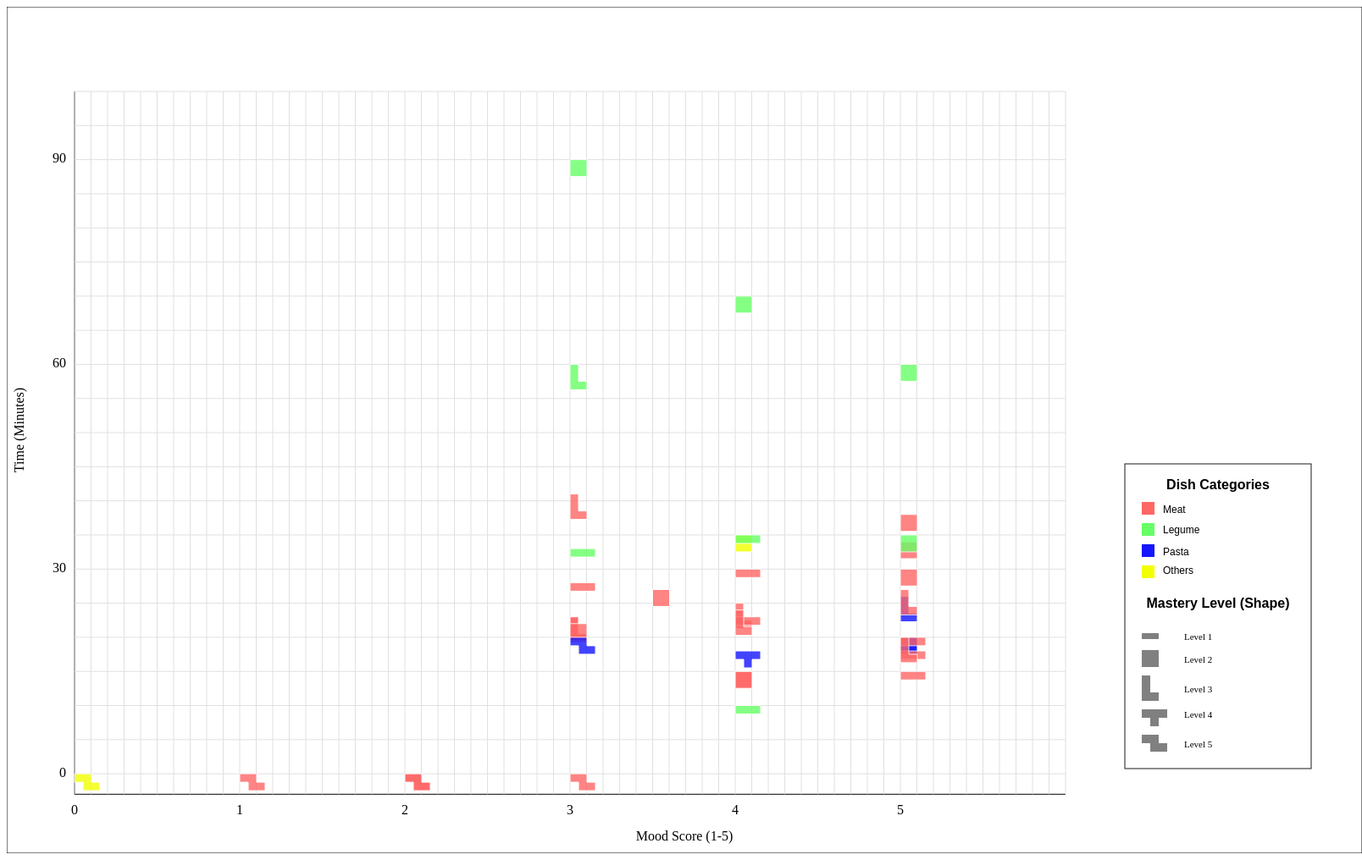
D3 v5 page, settled after 480 driven frames (8 s of simulated time); the page loaded 1 data file(s).


// ── main.js
"use strict"

// *************** Configuration variables: drawing area *************** //
let svgWidth = 1600
let svgHeight = 1000

// *************** Configuration variables: margins *************** //
let leftMargin = 80
let rightMargin = 25
let topMargin = 100
let bottomMargin = 60

// *************** CANVAS SETUP *************** //
d3.select("#container")
    .style("width", String(svgWidth) + "px")

let svg = d3.select("#drawing")
    .append("svg")
    .attr("width", svgWidth)
    .attr("height", svgHeight)

// *************** Draw canvas border *************** //
svg.append("rect")
    .attr("fill", "none")
    .attr("stroke", "black")
    .attr("width", svgWidth)
    .attr("height", svgHeight)

// *************** DATASET JSON *************** //

d3.json("data.json").then(function (dataset) {

    // *************** Configuration variables: Data *************** //

    let minTime = d3.min(dataset, function (d) { return d.time; });
    let maxTime = d3.max(dataset, function (d) { return d.time; });

    // *************** SET UP SCALE FUNCTIONS *************** //

    /* Time (minutes) */
    let yScale = d3.scaleLinear()
        .domain([2, maxTime + 10])
        .range([svgHeight - bottomMargin - 50, topMargin]);

    /* Mood (1-5) */
    let xScale = d3.scaleLinear()
        .domain([0, 6])
        .range([leftMargin, svgWidth - 350]);

    // *************** AXIS *************** //

    // X (Horizontal)
    svg.append("line")
        .attr("x1", xScale(0))
        .attr("y1", yScale(-3))
        .attr("x2", xScale(6))
        .attr("y2", yScale(-3))
        .attr("stroke", "black");

    // Y (Vertical)
    svg.append("line")
        .attr("x1", xScale(0))
        .attr("y1", yScale(maxTime + 10))
        .attr("x2", xScale(0))
        .attr("y2", yScale(-3))
        .attr("stroke", "black");

    // *************** GRID - Fractions from 0.1 a 5 *************** //
    // Loop to create the grid in X and Y axis

    for (let i = 0; i <= 6; i = i + 0.1) {
        svg.append("line")
            .attr("x1", xScale(i))
            .attr("y1", yScale(maxTime + 10))
            .attr("x2", xScale(i))
            .attr("y2", yScale(-3))
            .attr("stroke", "#e0e0e0")
    };

    for (let i = 0; i <= maxTime + 10; i = i + 5) {
        svg.append("line")
            .attr("x1", xScale(0))
            .attr("y1", yScale(i))
            .attr("x2", xScale(6))
            .attr("y2", yScale(i))
            .attr("stroke", "#e0e0e0")
    }

    // *************** Draw Shapes *************** //

    let dishes = svg.selectAll("g.dish")
        .data(dataset)
        .join("g")
        .classed("dish", true)
        .attr("transform", function (d) {
            let x = xScale(d.mood);
            let y = yScale(d.time);
            return "translate(" + x + "," + y + ") scale(1)";
        });

    dishes.append("polyline")
        .attr("points", function (d) {
            if (d.mastery == 1) {
                return "0,0 30,0 30,10 0,10 0,0"; //  Mastery 1: Shape horizontal
            } else if (d.mastery == 2) {
                return "0,0 20,0 20,20 0,20 0,0"; //  Mastery 2: Shape square
            } else if (d.mastery == 3) {
                return "0,0 10,0 10,20 20,20 20,30 0,30 0,0"; //  Mastery 3: Shape L
            } else if (d.mastery == 4) {
                return "0,0 30,0 30,10 20,10 20,20 10,20 10,10 0,10 0,0"; //  Mastery 4: Shape T
            } else {
                return "0,0 20,0 20,10 30,10 30,20 10,20 10,10 0,10 0,0"; // Mastery 5: Shape Z
            }
        })
        .attr("fill", function (d) {
            if (d.type == "meat") return "#ff6666";
            if (d.type == "legume") return "#66ff66";
            if (d.type == "pasta") return "#1515ff";
            return "#f2ff00";
        })
        .attr("stroke", "white")
        .style("opacity", 0.8);

    // *************** X AXIS VALUES (Mood) *************** //
    for (let i = 0; i <= 5; i = i + 1) { // Range 0 a 5
        svg.append("text")
            .classed("axis", true)
            .attr("x", xScale(i))
            .attr("y", svgHeight - bottomMargin)
            .style("text-anchor", "middle")
            .style("alignment-baseline", "before-edge")
            .text(i);
    }

    // *************** Y AXIS VALUES (Time) *************** //
    for (let i = 0; i <= maxTime; i += 30) {
        svg.append("text")
            .attr("x", leftMargin - 10)
            .attr("y", yScale(i))
            .attr("text-anchor", "end")
            .attr("alignment-baseline", "middle")
            .text(i);
    }

    // *************** DRAW AXIS LABELS *************** //

    let xAxisLabel = svg.append("text")
        .attr("class", "axisLabel")
        .attr("x", svgWidth / 2)
        .attr("y", svgHeight - (bottomMargin / 4))
        .style("text-anchor", "middle")
        .text("Mood Score (1-5)");

    let yAxisLabel = svg.append("text")
        .attr("class", "axisLabel")
        .attr("transform", "rotate(-90)")
        .attr("x", -svgHeight / 2)
        .attr("y", leftMargin / 4)
        .style("text-anchor", "middle")
        .text("Time (Minutes)");

    // *************** LEGEND *************** //
    let legendBoxX = svgWidth - 280;
    let legendBoxY = svgHeight - 390;

    // BOX
    svg.append("rect")
        .attr("x", legendBoxX)
        .attr("y", legendBoxY - 70)
        .attr("width", 220)
        .attr("height", 360)
        .attr("fill", "white")
        .attr("stroke", "black")
        .style("opacity", 0.9);

    // MEALS BOX

    // Tittle categories
    svg.append("text")
        .text("Dish Categories")
        .attr("x", legendBoxX + 110)
        .attr("y", legendBoxY - 40)
        .style("text-anchor", "middle")
        .style("font-weight", "bold")
        .style("font-family", "sans-serif");

    //Meat
    svg.append("rect")
        .attr("width", 15)
        .attr("height", 15)
        .attr("fill", "#ff6666")
        .attr("x", legendBoxX + 20)
        .attr("y", legendBoxY - 25);

    svg.append("text")
        .text("Meat")
        .attr("x", legendBoxX + 45)
        .attr("y", legendBoxY - 12)
        .style("font-family", "sans-serif")
        .style("font-size", "12px");

    //Legume
    svg.append("rect")
        .attr("width", 15)
        .attr("height", 15)
        .attr("fill", "#66ff66")
        .attr("x", legendBoxX + 20)
        .attr("y", legendBoxY);

    svg.append("text")
        .text("Legume")
        .attr("x", legendBoxX + 45)
        .attr("y", legendBoxY + 12)
        .style("font-family", "sans-serif")
        .style("font-size", "12px");

    //Pasta
    svg.append("rect")
        .attr("width", 15)
        .attr("height", 15)
        .attr("fill", "#1515ff")
        .attr("x", legendBoxX + 20)
        .attr("y", legendBoxY + 25);

    svg.append("text")
        .text("Pasta")
        .attr("x", legendBoxX + 45)
        .attr("y", legendBoxY + 38)
        .style("font-family", "sans-serif")
        .style("font-size", "12px");

    //Other
    svg.append("rect")
        .attr("width", 15)
        .attr("height", 15)
        .attr("fill", "#f2ff00")
        .attr("x", legendBoxX + 20)
        .attr("y", legendBoxY + 50);

    svg.append("text")
        .text("Others")
        .attr("x", legendBoxX + 45)
        .attr("y", legendBoxY + 60)
        .style("font-family", "sans-serif")
        .style("font-size", "12px");

    // MASTERY BOX

    let masteryLegendY = legendBoxY + 200;

    svg.append("text")
        .text("Mastery Level (Shape)")
        .attr("x", legendBoxX + 110)
        .attr("y", masteryLegendY - 100)
        .style("text-anchor", "middle")
        .style("font-weight", "bold")
        .style("font-family", "sans-serif");

    // Shape Mastery 1 - Line
    svg.append("polyline")
        .attr("points", "0,0 20,0 20,7 0,7 0,0")
        .attr("transform", "translate(" + (legendBoxX + 20) + "," + (masteryLegendY - 70) + ")")
        .attr("fill", "grey");

    svg.append("text")
        .text("Level 1")
        .attr("x", legendBoxX + 70)
        .attr("y", masteryLegendY - 62)
        .style("font-size", "11px");

    // Shape Mastery 2 - Square
    svg.append("polyline")
        .attr("points", "0,0 20,0 20,20 0,20 0,0")
        .attr("transform", "translate(" + (legendBoxX + 20) + "," + (masteryLegendY - 50) + ")")
        .attr("fill", "grey");

    svg.append("text")
        .text("Level 2")
        .attr("x", legendBoxX + 70)
        .attr("y", masteryLegendY - 35)
        .style("font-size", "11px");

    // Shape Mastery 3 - L
    svg.append("polyline")
        .attr("points", "0,0 10,0 10,20 20,20 20,30 0,30 0,0")
        .attr("transform", "translate(" + (legendBoxX + 20) + "," + (masteryLegendY - 20) + ")")
        .attr("fill", "grey");

    svg.append("text")
        .text("Level 3")
        .attr("x", legendBoxX + 70)
        .attr("y", masteryLegendY)
        .style("font-size", "11px");

    // Shape Mastery 4 - T
    svg.append("polyline")
        .attr("points", "0,0 30,0 30,10 20,10 20,20 10,20 10,10 0,10 0,0")
        .attr("transform", "translate(" + (legendBoxX + 20) + "," + (masteryLegendY + 20) + ")")
        .attr("fill", "grey");

    svg.append("text")
        .text("Level 4")
        .attr("x", legendBoxX + 70)
        .attr("y", masteryLegendY + 30)
        .style("font-size", "11px");

    // Shape Mastery 5 - Z
    svg.append("polyline")
        .attr("points", "0,0 20,0 20,10 30,10 30,20 10,20 10,10 0,10 0,0")
        .attr("transform", "translate(" + (legendBoxX + 20) + "," + (masteryLegendY + 50) + ")")
        .attr("fill", "grey");

    svg.append("text")
        .text("Level 5")
        .attr("x", legendBoxX + 70)
        .attr("y", masteryLegendY + 65)
        .style("font-size", "11px");

}).catch(function (error) {
    console.error("Error loading JSON file:", error);
});

### data: data.json
[
 {
  "dish": "Chicken fajitas",
  "time": 41,
  "mastery": 3,
  "mood": 3,
  "type": "meat"
 },
 {
  "dish": "Lima Beans",
  "time": 90,
  "mastery": 2,
  "mood": 3,
  "type": "legume"
 },
 {
  "dish": "Lentils",
  "time": 70,
  "mastery": 2,
  "mood": 4,
  "type": "legume"
 },
 {
  "dish": "Lentils Leftovers",
  "time": 10,
  "mastery": 1,
  "mood": 4,
  "type": "legume"
 },
 {
  "dish": "Quinoa and chicken",
  "time": 34,
  "mastery": 2,
  "mood": 5,
  "type": "meat"
 },
 {
  "dish": "Chicken Salad",
  "time": 23,
  "mastery": 3,
  "mood": 3,
  "type": "meat"
 },
 {
  "dish": "Spaghetti Bolognese",
  "time": 20,
  "mastery": 2,
  "mood": 5,
  "type": "pasta"
 },
 {
  "dish": "Burgers & Fries",
  "time": 25,
  "mastery": 3,
  "mood": 4,
  "type": "meat"
 },
 "... 31 more items"
]